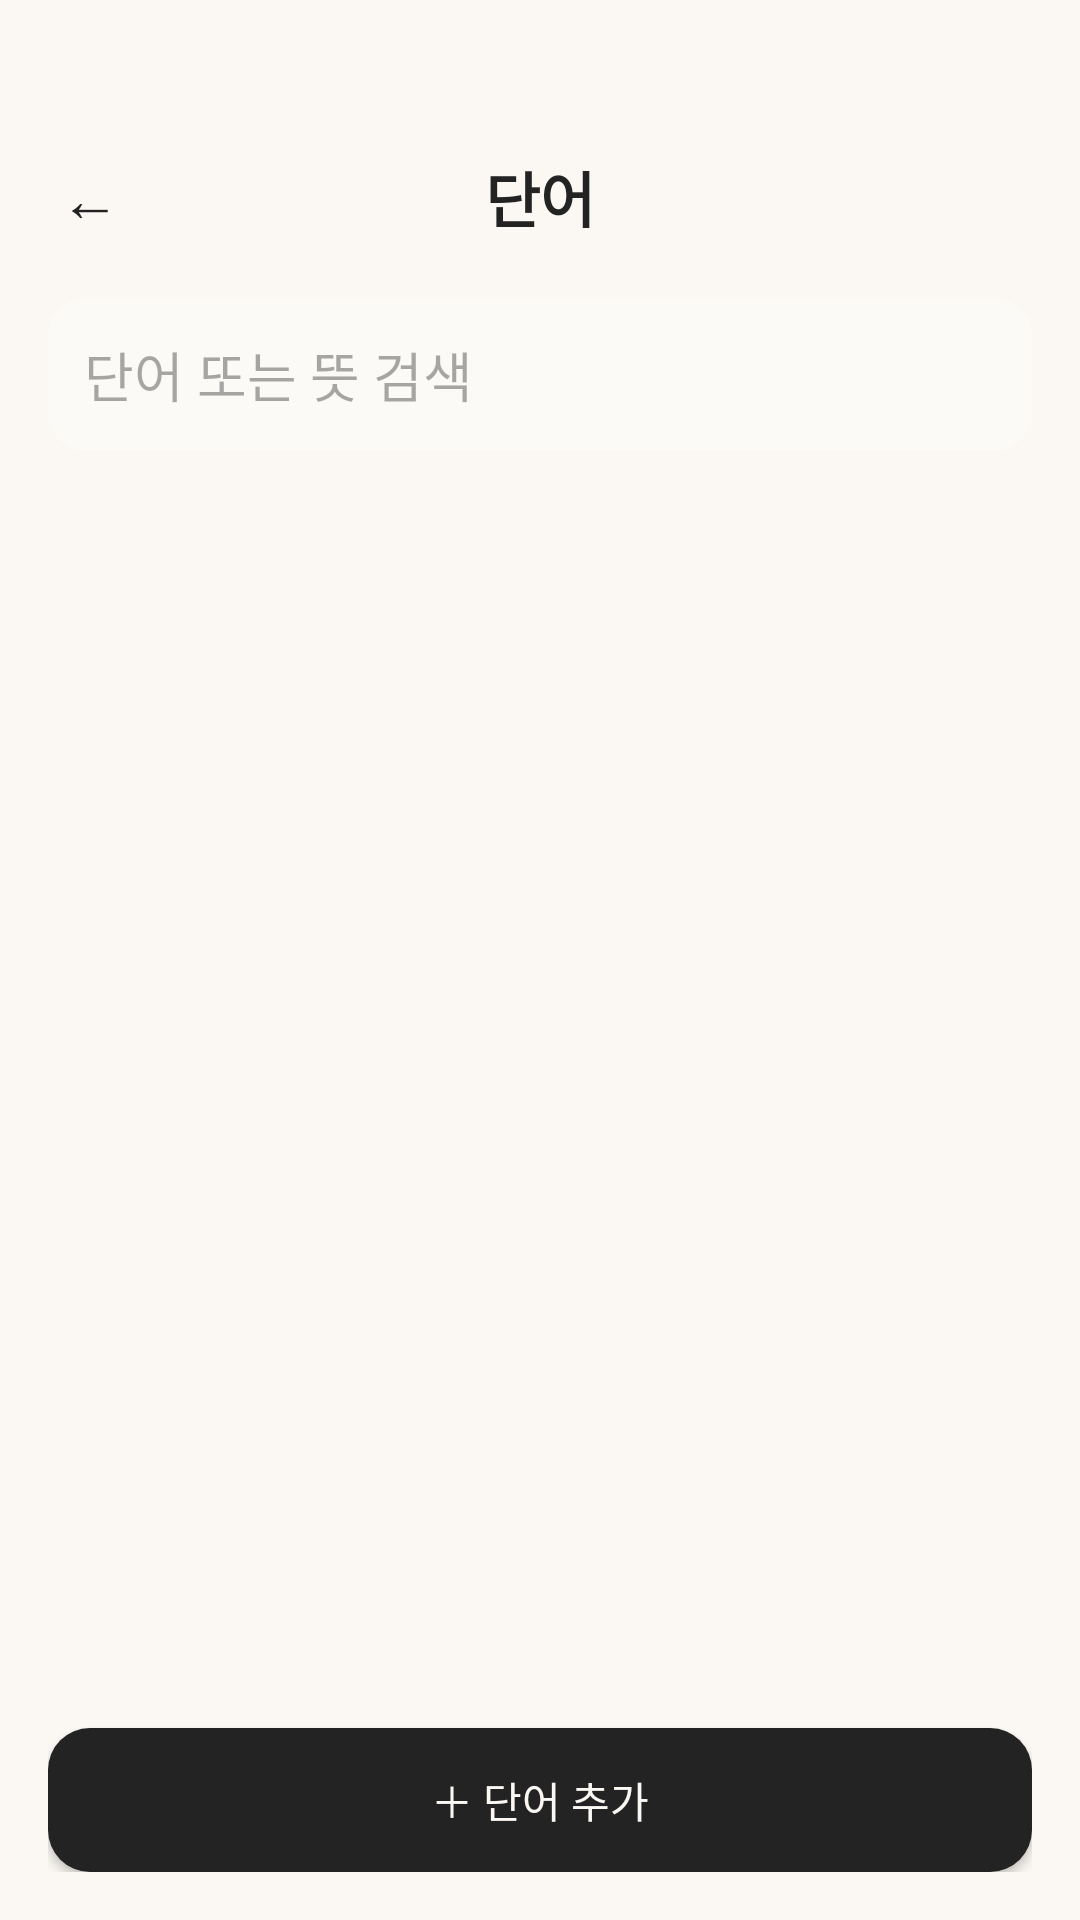

This screen was rendered from an Android layout file. Write that file and the resources it references.
<!-- AndroidManifest.xml: application theme Theme.Memoring -->
<!-- res/layout/activity_word_list.xml -->
<?xml version="1.0" encoding="utf-8"?>
<LinearLayout xmlns:android="http://schemas.android.com/apk/res/android"
    xmlns:app="http://schemas.android.com/apk/res-auto"
    android:layout_width="match_parent"
    android:layout_height="match_parent"
    android:orientation="vertical"
    android:background="@color/paper"
    android:paddingHorizontal="16dp"
    android:paddingTop="48dp"
    android:paddingBottom="16dp">

    <RelativeLayout
        android:layout_width="match_parent"
        android:layout_height="wrap_content"
        android:layout_marginBottom="16dp"
        android:minHeight="32dp">

        <TextView
            android:id="@+id/btn_back"
            android:layout_width="wrap_content"
            android:layout_height="wrap_content"
            android:layout_alignParentStart="true"
            android:layout_centerVertical="true"
            android:text="←"
            android:textSize="20sp"
            android:textColor="@color/ink"
            android:padding="4dp"
            android:clickable="true"
            android:focusable="true" />

        <TextView
            android:layout_width="wrap_content"
            android:layout_height="wrap_content"
            android:layout_centerInParent="true"
            android:text="단어"
            android:textSize="20sp"
            android:textStyle="bold"
            android:textColor="@color/ink" />

    </RelativeLayout>


    <EditText
        android:id="@+id/et_search"
        android:layout_width="match_parent"
        android:layout_height="wrap_content"
        android:hint="단어 또는 뜻 검색"
        android:background="@drawable/bg_rounded_input"
        android:padding="12dp"
        android:layout_marginBottom="12dp" />

    <com.google.android.material.chip.ChipGroup
        android:id="@+id/chip_group_category"
        android:layout_width="match_parent"
        android:layout_height="wrap_content"
        android:layout_marginBottom="12dp"
        app:singleSelection="true"
        app:chipSpacingHorizontal="8dp" />

    <androidx.recyclerview.widget.RecyclerView
        android:id="@+id/rv_words"
        android:layout_width="match_parent"
        android:layout_height="0dp"
        android:layout_weight="1" />

    <Button
        android:id="@+id/btn_add_word"
        android:layout_width="match_parent"
        android:layout_height="wrap_content"
        android:text="＋ 단어 추가"
        android:background="@drawable/bg_rounded_button"
        android:textColor="@color/paper"
        android:layout_marginTop="12dp" />

</LinearLayout>
<!-- resources referenced by this layout -->
<resources>
  <color name="ink">#232323</color>
  <color name="paper">#FBF8F3</color>
  <!-- drawable bg_rounded_button (drawable) -->
  <?xml version="1.0" encoding="utf-8"?>
  <shape xmlns:android="http://schemas.android.com/apk/res/android">
      <solid android:color="@color/ink" />
      <corners android:radius="14dp" />
  </shape>
  <!-- drawable bg_rounded_input (drawable) -->
  <?xml version="1.0" encoding="utf-8"?>
  <shape xmlns:android="http://schemas.android.com/apk/res/android">
      <solid android:color="@color/paper_card" />
      <corners android:radius="12dp" />
  </shape>
  <style name="Theme.Memoring" parent="Base.Theme.Memoring" />
  <color name="paper_card">#FBFAF6</color>
  <style name="Base.Theme.Memoring" parent="Theme.Material3.Light.NoActionBar">
          <item name="colorPrimary">@color/coral</item>
          <item name="android:colorBackground">@color/paper</item>
          <item name="android:statusBarColor">@color/paper</item>
          <item name="android:windowLightStatusBar" tools:targetApi="m">true</item>
          <item name="android:navigationBarColor">@color/paper</item>
          <item name="android:windowLightNavigationBar" tools:targetApi="o_mr1">true</item>
      </style>
  <color name="coral">#FF5A36</color>
</resources>
